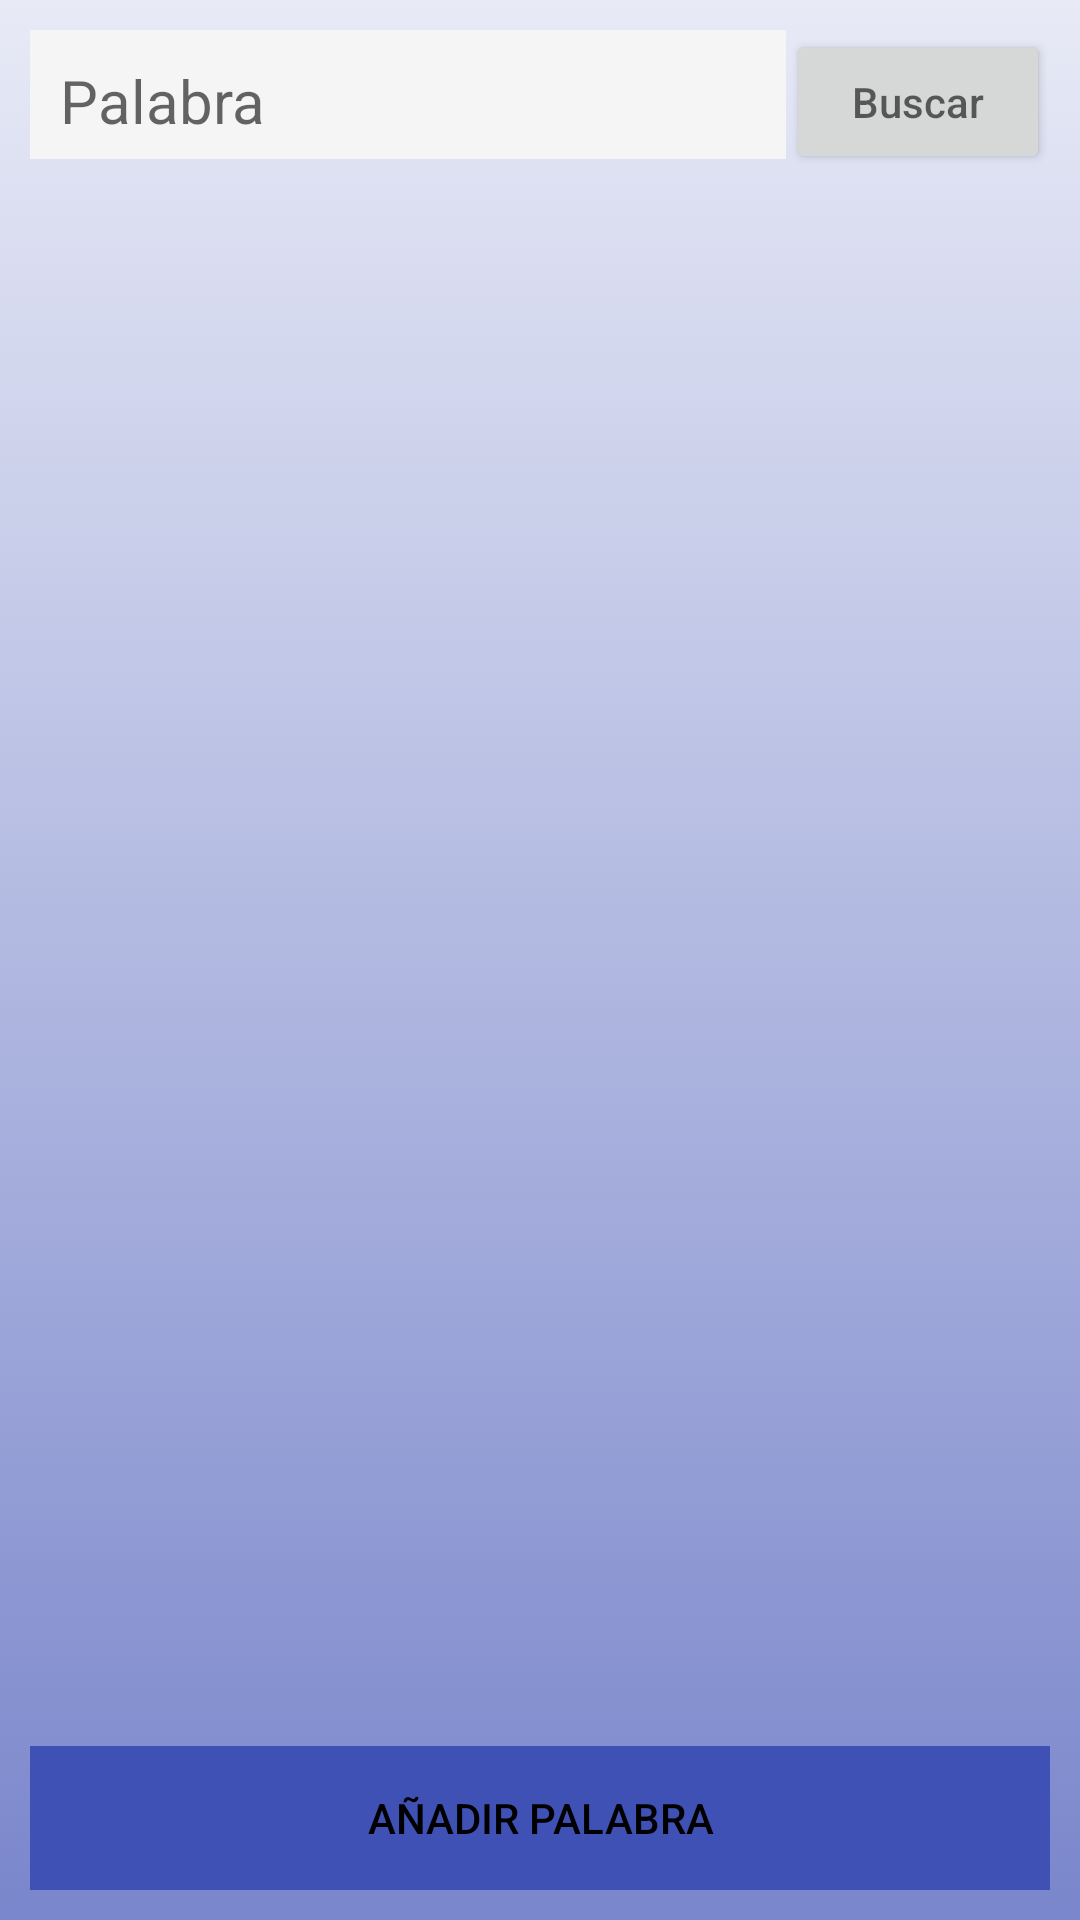

Write the Android layout XML for this screen, with the resource values it uses.
<!-- AndroidManifest.xml: application theme AppTheme -->
<!-- res/layout/activity_dictionary.xml -->
<?xml version="1.0" encoding="utf-8"?>
<RelativeLayout xmlns:android="http://schemas.android.com/apk/res/android"
    xmlns:app="http://schemas.android.com/apk/res-auto"
    xmlns:tools="http://schemas.android.com/tools"
    android:layout_width="match_parent"
    android:layout_height="match_parent"
    android:background="@drawable/fondo2"
    android:padding="10dp"
    tools:context=".DictionaryActivity">

    <LinearLayout
        android:id="@+id/buttons"
        android:layout_width="match_parent"
        android:layout_height="wrap_content"
        android:layout_alignParentBottom="true"
        android:orientation="horizontal">
        <Button
            android:id="@+id/addButton"
            android:layout_width="0dp"
            android:layout_height="wrap_content"
            android:layout_weight="50"
            android:textColor="#000"
            android:background="#3f51b5"
            android:text="Añadir Palabra" />
    </LinearLayout>

    <LinearLayout
        android:id="@+id/buscar"
        android:layout_width="match_parent"
        android:layout_height="wrap_content"
        android:layout_alignParentTop="true"
        android:orientation="horizontal">
        <EditText
            android:id="@+id/wordEditText"
            android:layout_width="match_parent"
            android:layout_height="match_parent"
            android:background="#f5f5f5"
            android:hint="Palabra"
            android:layout_marginBottom="5dp"
            android:textSize="20dp"
            android:padding="10dp"
            android:layout_weight="1">
        </EditText>
        <Button
            android:id="@+id/searchButton"
            android:layout_width="wrap_content"
            android:layout_gravity="center"
            android:layout_height="wrap_content"
            android:hint="Buscar">
        </Button>
    </LinearLayout>


    <ListView
        android:id="@+id/taskListView"
        android:layout_width="match_parent"
        android:layout_height="wrap_content"
        android:layout_above="@id/buttons"
        android:layout_below="@+id/buscar"
        android:divider="@color/colorPrimary"
        android:dividerHeight="1dp" />
</RelativeLayout>
<!-- resources referenced by this layout -->
<resources>
  <!-- drawable fondo2 (drawable) -->
  <?xml version="1.0" encoding="utf-8"?>
  <selector xmlns:android="http://schemas.android.com/apk/res/android">
      <item >
          <shape android:shape="rectangle"  >
  
  
              <gradient android:angle="-90" android:startColor="#e8eaf6" android:endColor="#7986cb" />
              
  
          </shape>
      </item>
  </selector>
  <style name="AppTheme" parent="Theme.AppCompat.Light.DarkActionBar">
          
          <item name="colorPrimary">#191a23</item>
          <item name="colorPrimaryDark">#2b2d40</item>
          <item name="colorAccent">#d3d5ee</item>
      </style>
  <!-- not gathered from this repository: default colours our renderer supplied (Android Studio template values) -->
  <color name="colorPrimary">#FF6200EE</color>
</resources>
